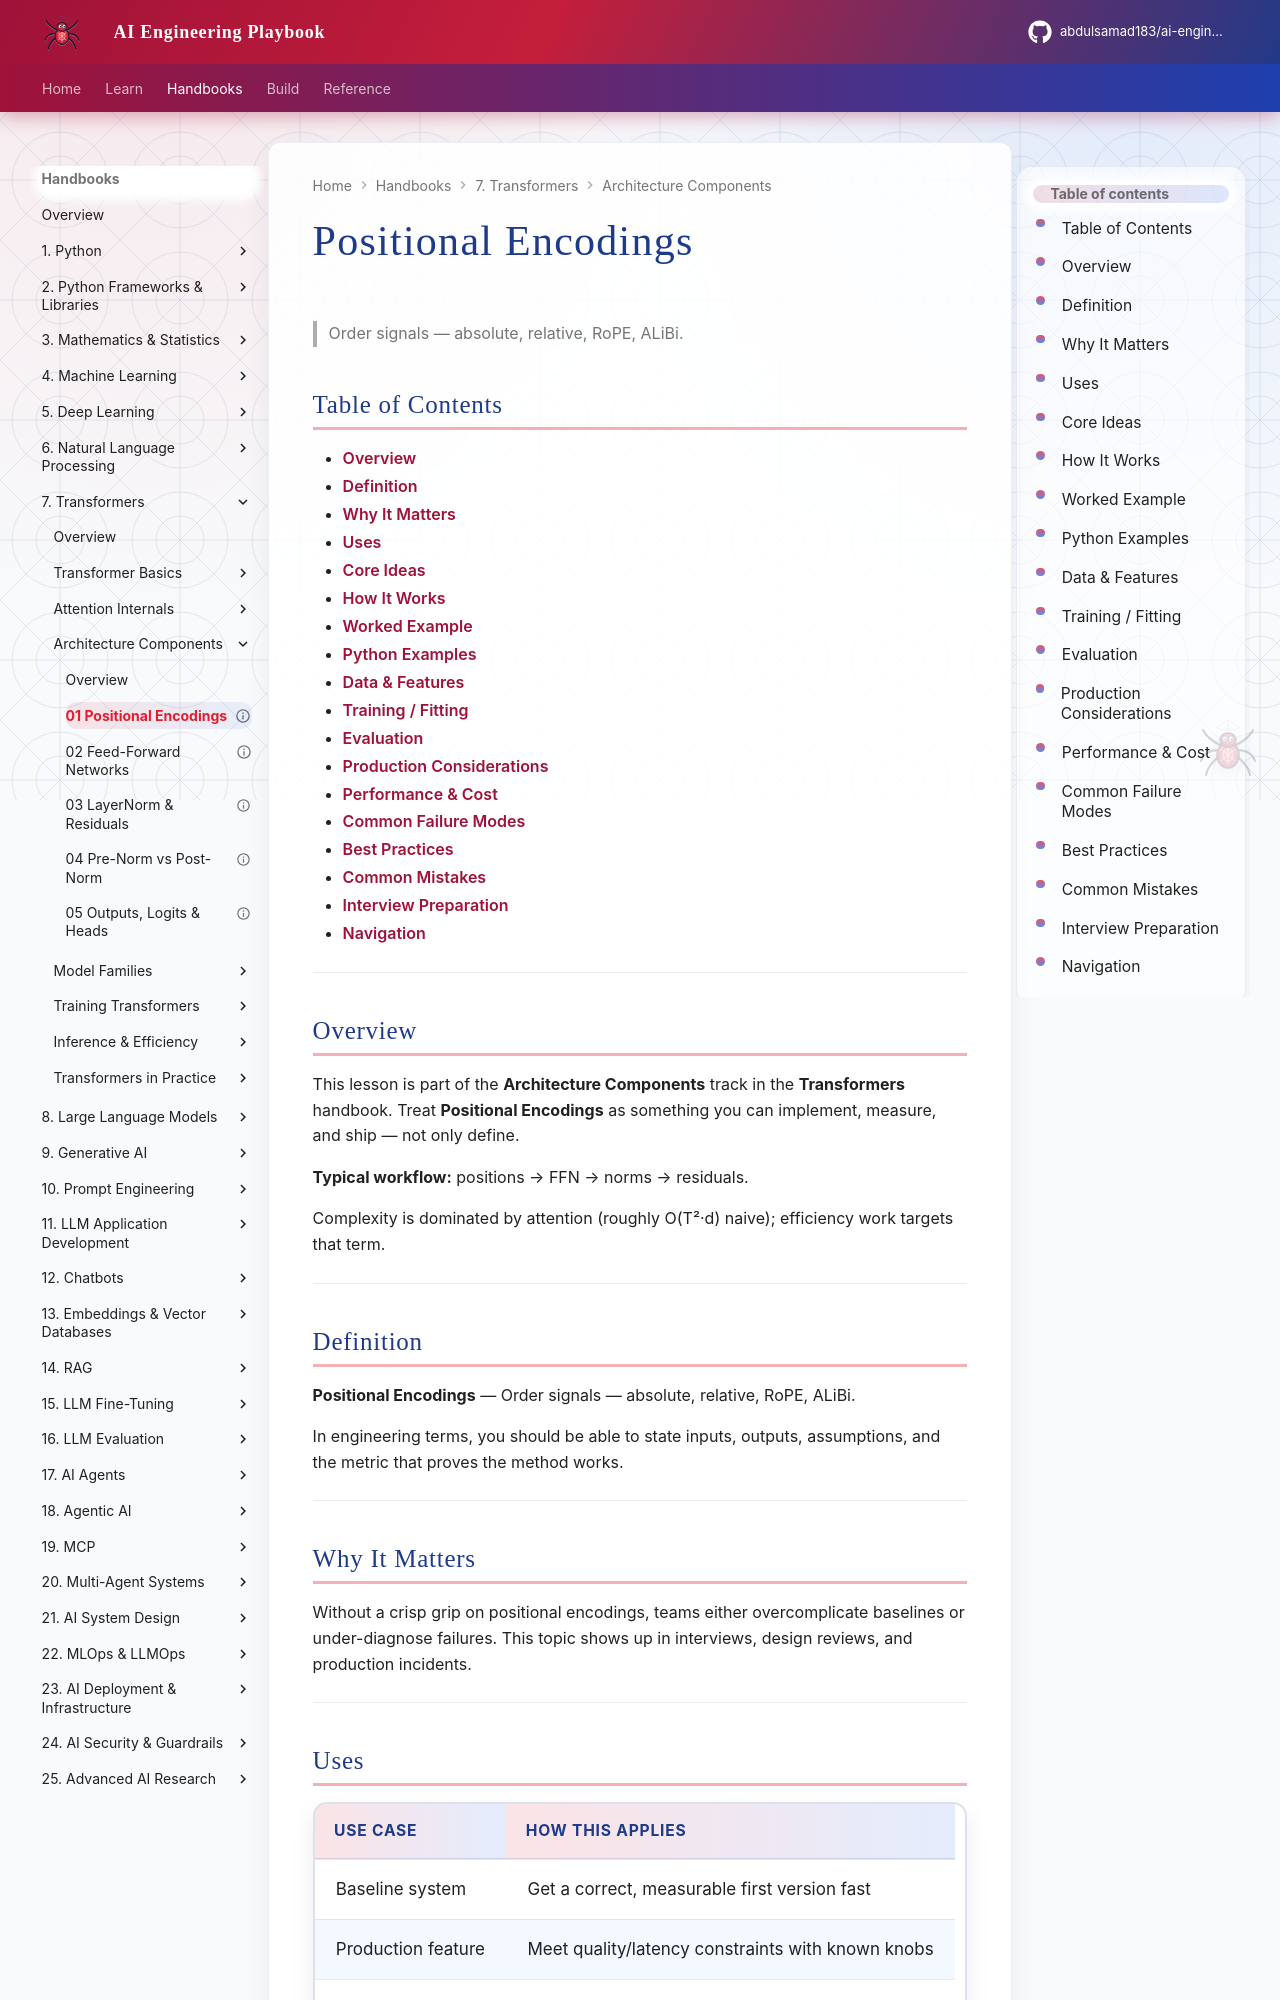

repository: abdulsamad183/ai-engineering-playbook · page: domains/transformers/architecture-components/01-positional-encodings/index.html · generator: mkdocs

---
title: "Positional Encodings"
description: "Order signals — absolute, relative, RoPE, ALiBi."
domain: transformers
tags: [architecture-components, transformers]
status: published
created: 2026-08-11
updated: 2026-08-12
version: "2.0"
related:
  - ../README.md
  - ../../deep-learning/README.md
  - ../../natural-language-processing/README.md
  - ../../llm-engineering/README.md
---

# Positional Encodings

> Order signals — absolute, relative, RoPE, ALiBi.

## Table of Contents

- [Overview](#overview)
- [Definition](#definition)
- [Why It Matters](#why-it-matters)
- [Uses](#uses)
- [Core Ideas](#core-ideas)
- [How It Works](#how-it-works)
- [Worked Example](#worked-example)
- [Python Examples](#python-examples)
- [Data & Features](#data--features)
- [Training / Fitting](#training--fitting)
- [Evaluation](#evaluation)
- [Production Considerations](#production-considerations)
- [Performance & Cost](#performance--cost)
- [Common Failure Modes](#common-failure-modes)
- [Best Practices](#best-practices)
- [Common Mistakes](#common-mistakes)
- [Interview Preparation](#interview-preparation)
- [Navigation](#navigation)

---

## Overview

This lesson is part of the **Architecture Components** track in the **Transformers** handbook. Treat **Positional Encodings** as something you can implement, measure, and ship — not only define.

**Typical workflow:** positions → FFN → norms → residuals.

Complexity is dominated by attention (roughly O(T²·d) naive); efficiency work targets that term.

---

## Definition

**Positional Encodings** — Order signals — absolute, relative, RoPE, ALiBi.

In engineering terms, you should be able to state inputs, outputs, assumptions, and the metric that proves the method works.

---

## Why It Matters

Without a crisp grip on positional encodings, teams either overcomplicate baselines or under-diagnose failures. This topic shows up in interviews, design reviews, and production incidents.

---
